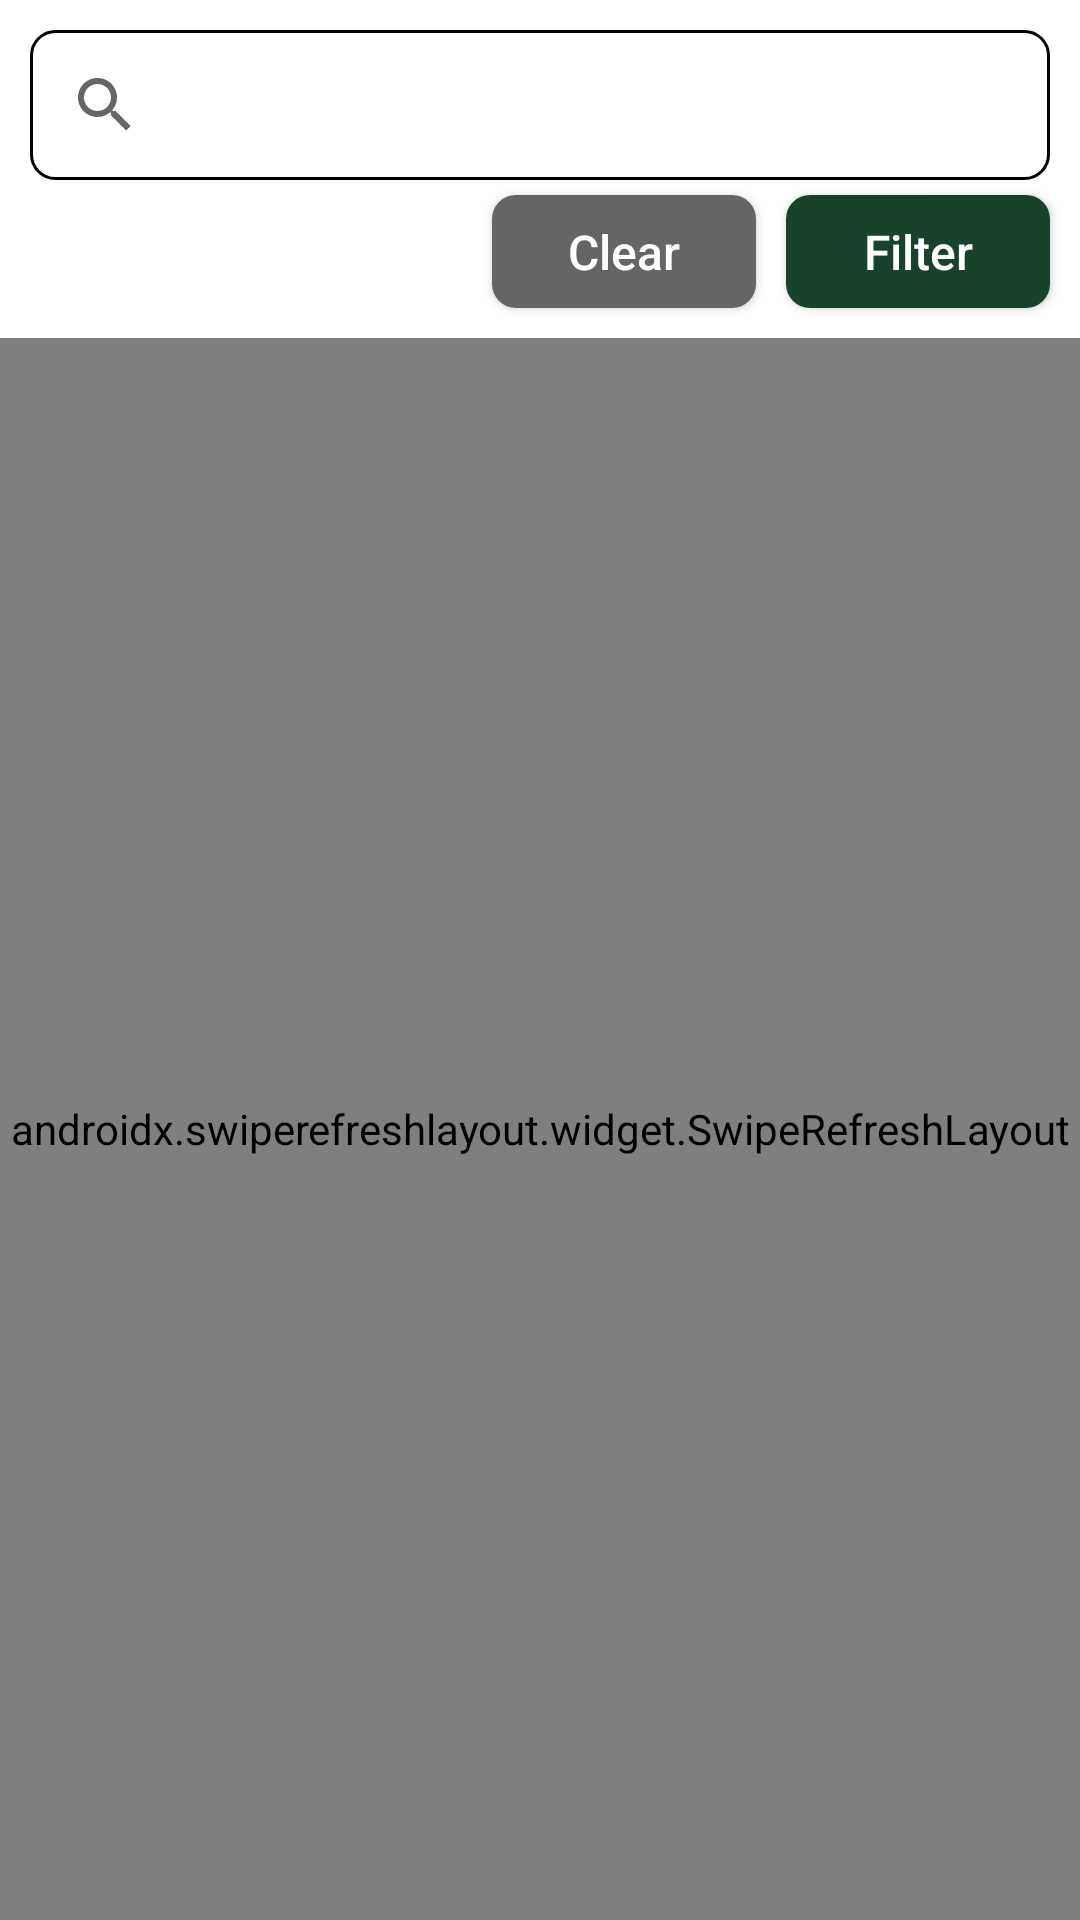

The Android layout XML behind this screen, and the referenced resources:
<!-- AndroidManifest.xml: application theme Theme.AstonFinalProject -->
<!-- res/layout/fragment_characters.xml -->
<?xml version="1.0" encoding="utf-8"?>
<androidx.constraintlayout.widget.ConstraintLayout xmlns:android="http://schemas.android.com/apk/res/android"
    xmlns:app="http://schemas.android.com/apk/res-auto"
    xmlns:tools="http://schemas.android.com/tools"
    android:layout_width="match_parent"
    android:layout_height="match_parent">

    <SearchView
        android:id="@+id/characters_search"
        android:layout_width="match_parent"
        android:layout_height="wrap_content"
        android:layout_marginHorizontal="@dimen/app_margin_base"
        android:layout_marginTop="@dimen/app_margin_base"
        android:background="@drawable/search_shape_background"
        app:layout_constraintEnd_toEndOf="parent"
        app:layout_constraintStart_toStartOf="parent"
        app:layout_constraintTop_toTopOf="parent" />

    <androidx.appcompat.widget.AppCompatButton
        android:id="@+id/characters_button_filter"
        android:layout_width="wrap_content"
        android:layout_height="wrap_content"
        android:layout_marginTop="@dimen/app_margin_small"
        android:layout_marginEnd="@dimen/app_margin_base"
        android:background="@drawable/colored_button_ripple"
        android:minHeight="0dp"
        android:paddingHorizontal="@dimen/app_base_padding"
        android:paddingVertical="@dimen/app_button_padding_vertical"
        android:text="@string/app_filter_label"
        android:textAllCaps="false"
        android:textColor="@color/white"
        android:textSize="@dimen/app_base_text_size"
        app:layout_constraintEnd_toEndOf="parent"
        app:layout_constraintTop_toBottomOf="@id/characters_search" />

    <androidx.appcompat.widget.AppCompatButton
        android:id="@+id/characters_button_clear"
        android:layout_width="wrap_content"
        android:layout_height="wrap_content"
        android:layout_marginTop="@dimen/app_margin_small"
        android:layout_marginEnd="@dimen/app_margin_base"
        android:background="@drawable/gray_button_shape"
        android:minHeight="0dp"
        android:paddingHorizontal="@dimen/app_base_padding"
        android:paddingVertical="@dimen/app_button_padding_vertical"
        android:text="@string/app_clear_label"
        android:textAllCaps="false"
        android:textColor="@color/white"
        android:textSize="@dimen/app_base_text_size"
        app:layout_constraintEnd_toStartOf="@id/characters_button_filter"
        app:layout_constraintTop_toBottomOf="@id/characters_search" />

    <ProgressBar
        android:id="@+id/characters_progress"
        style="?android:attr/progressBarStyleHorizontal"
        android:layout_width="match_parent"
        android:layout_height="@dimen/characters_progress_height"
        android:layout_marginHorizontal="@dimen/app_margin_base"
        android:indeterminateTint="@color/app_green_light"
        android:indeterminateTintMode="src_in"
        android:indeterminate="true"
        android:visibility="invisible"
        app:layout_constraintEnd_toEndOf="parent"
        app:layout_constraintStart_toStartOf="parent"
        app:layout_constraintTop_toBottomOf="@id/characters_button_clear" />

    <androidx.swiperefreshlayout.widget.SwipeRefreshLayout
        android:id="@+id/characters_swipe_layout"
        android:layout_width="match_parent"
        android:layout_height="0dp"
        app:layout_constraintBottom_toBottomOf="parent"
        app:layout_constraintEnd_toEndOf="parent"
        app:layout_constraintStart_toStartOf="parent"
        app:layout_constraintTop_toBottomOf="@id/characters_progress">

        <androidx.recyclerview.widget.RecyclerView
            android:id="@+id/characters_recycler"
            android:layout_width="match_parent"
            android:layout_height="match_parent"
            app:layoutManager="androidx.recyclerview.widget.GridLayoutManager"
            app:spanCount="2"
            tools:listitem="@layout/item_character" />

    </androidx.swiperefreshlayout.widget.SwipeRefreshLayout>
</androidx.constraintlayout.widget.ConstraintLayout>
<!-- res/layout/item_character.xml (included above) -->
<?xml version="1.0" encoding="utf-8"?>
<androidx.cardview.widget.CardView xmlns:android="http://schemas.android.com/apk/res/android"
    xmlns:app="http://schemas.android.com/apk/res-auto"
    xmlns:tools="http://schemas.android.com/tools"
    android:layout_width="match_parent"
    android:layout_height="wrap_content"
    android:layout_marginHorizontal="@dimen/app_margin_small"
    app:cardCornerRadius="@dimen/app_corners_radius"
    app:cardElevation="@dimen/app_card_elevation"
    app:cardUseCompatPadding="true">

    <androidx.constraintlayout.widget.ConstraintLayout
        android:layout_width="match_parent"
        android:layout_height="wrap_content"
        android:background="@color/app_yellow_light"
        android:padding="@dimen/app_base_padding">

        <ImageView
            android:id="@+id/item_character_image"
            android:layout_width="@dimen/item_character_image_side"
            android:layout_height="@dimen/item_character_image_side"
            android:contentDescription="@string/description_character_image"
            app:layout_constraintStart_toStartOf="parent"
            app:layout_constraintTop_toTopOf="parent"
            app:layout_constraintBottom_toTopOf="@+id/item_character_species"
            tools:src="@mipmap/ic_launcher" />

        <TextView
            android:id="@+id/item_character_name"
            android:layout_width="0dp"
            android:layout_height="wrap_content"
            android:layout_marginStart="@dimen/app_margin_small"
            android:ellipsize="end"
            android:maxLines="5"
            android:textColor="@color/black"
            android:textSize="@dimen/app_base_text_size"
            app:layout_constraintEnd_toEndOf="parent"
            app:layout_constraintStart_toEndOf="@id/item_character_image"
            app:layout_constraintTop_toTopOf="parent"
            app:layout_constraintBottom_toTopOf="@id/item_character_species"
            tools:text="Rick Sanchez" />

        <TextView
            android:id="@+id/item_character_species"
            android:layout_width="match_parent"
            android:layout_height="wrap_content"
            android:layout_marginTop="@dimen/item_character_text_margin"
            android:ellipsize="end"
            android:maxLines="1"
            android:textColor="@color/black"
            android:textSize="@dimen/app_base_text_size"
            app:layout_constraintEnd_toEndOf="parent"
            app:layout_constraintStart_toStartOf="parent"
            app:layout_constraintTop_toTopOf="parent"
            tools:text="Human" />

        <TextView
            android:id="@+id/item_character_status"
            android:layout_width="match_parent"
            android:layout_height="wrap_content"
            android:ellipsize="end"
            android:maxLines="1"
            android:textColor="@color/black"
            android:textSize="@dimen/app_base_text_size"
            app:layout_constraintEnd_toEndOf="parent"
            app:layout_constraintStart_toStartOf="parent"
            app:layout_constraintTop_toBottomOf="@id/item_character_species"
            tools:text="Alive" />

        <TextView
            android:id="@+id/item_character_gender"
            android:layout_width="match_parent"
            android:layout_height="wrap_content"
            android:ellipsize="end"
            android:maxLines="1"
            android:textColor="@color/black"
            android:textSize="@dimen/app_base_text_size"
            app:layout_constraintEnd_toEndOf="parent"
            app:layout_constraintStart_toStartOf="parent"
            app:layout_constraintTop_toBottomOf="@id/item_character_status"
            tools:text="Male" />

    </androidx.constraintlayout.widget.ConstraintLayout>
</androidx.cardview.widget.CardView>
<!-- resources referenced by this layout -->
<resources>
  <color name="app_green_light">#2E8B57</color>
  <color name="app_yellow_light">#FFFF99</color>
  <color name="black">#FF000000</color>
  <color name="white">#FFFFFFFF</color>
  <dimen name="app_base_padding">10dp</dimen>
  <dimen name="app_base_text_size">16sp</dimen>
  <dimen name="app_button_padding_vertical">8dp</dimen>
  <dimen name="app_card_elevation">1dp</dimen>
  <dimen name="app_corners_radius">8dp</dimen>
  <dimen name="app_margin_base">10dp</dimen>
  <dimen name="app_margin_small">5dp</dimen>
  <dimen name="characters_progress_height">10dp</dimen>
  <dimen name="item_character_image_side">70dp</dimen>
  <dimen name="item_character_text_margin">120dp</dimen>
  <!-- drawable colored_button_ripple (drawable) -->
  <?xml version="1.0" encoding="utf-8"?>
  <ripple xmlns:android="http://schemas.android.com/apk/res/android"
      android:color="@color/white">
  
      <item>
          <shape android:shape="rectangle">
              <corners android:radius="@dimen/app_corners_radius" />
              <solid android:color="@color/app_green_dark" />
          </shape>
      </item>
  </ripple>
  <!-- drawable gray_button_shape (drawable) -->
  <?xml version="1.0" encoding="utf-8"?>
  <shape xmlns:android="http://schemas.android.com/apk/res/android"
      android:shape="rectangle">
  
      <solid android:color="@color/app_gray_inactive_button" />
      <corners android:radius="@dimen/app_corners_radius" />
  </shape>
  <!-- drawable search_shape_background (drawable) -->
  <?xml version="1.0" encoding="utf-8"?>
  <shape xmlns:android="http://schemas.android.com/apk/res/android"
      android:shape="rectangle">
  
      <solid android:color="@color/white" />
      <corners android:radius="@dimen/app_corners_radius" />
      <padding
          android:bottom="@dimen/main_search_padding"
          android:left="@dimen/main_search_padding"
          android:right="@dimen/main_search_padding"
          android:top="@dimen/main_search_padding" />
      <stroke
          android:width="@dimen/main_border_width"
          android:color="@color/black" />
  </shape>
  <!-- mipmap ic_launcher: png bitmap (mipmap-hdpi, 5237 bytes) -->
  <string name="app_clear_label">Clear</string>
  <string name="app_filter_label">Filter</string>
  <string name="description_character_image">Character image</string>
  <style name="Theme.AstonFinalProject" parent="Theme.MaterialComponents.DayNight.NoActionBar">
          
          <item name="colorPrimary">@color/app_green_light</item>
          <item name="colorPrimaryVariant">@color/app_green_dark</item>
          <item name="colorOnPrimary">@color/white</item>
          
          <item name="colorSecondary">@color/app_yellow_light</item>
          <item name="colorSecondaryVariant">@color/app_yellow_dark</item>
          <item name="colorOnSecondary">@color/black</item>
          
          <item name="android:statusBarColor">?attr/colorPrimaryVariant</item>
          
      </style>
  <color name="app_green_dark">#16432A</color>
  <color name="app_gray_inactive_button">#656565</color>
  <dimen name="main_search_padding">1dp</dimen>
  <dimen name="main_border_width">1dp</dimen>
  <color name="app_yellow_dark">#757527</color>
</resources>
